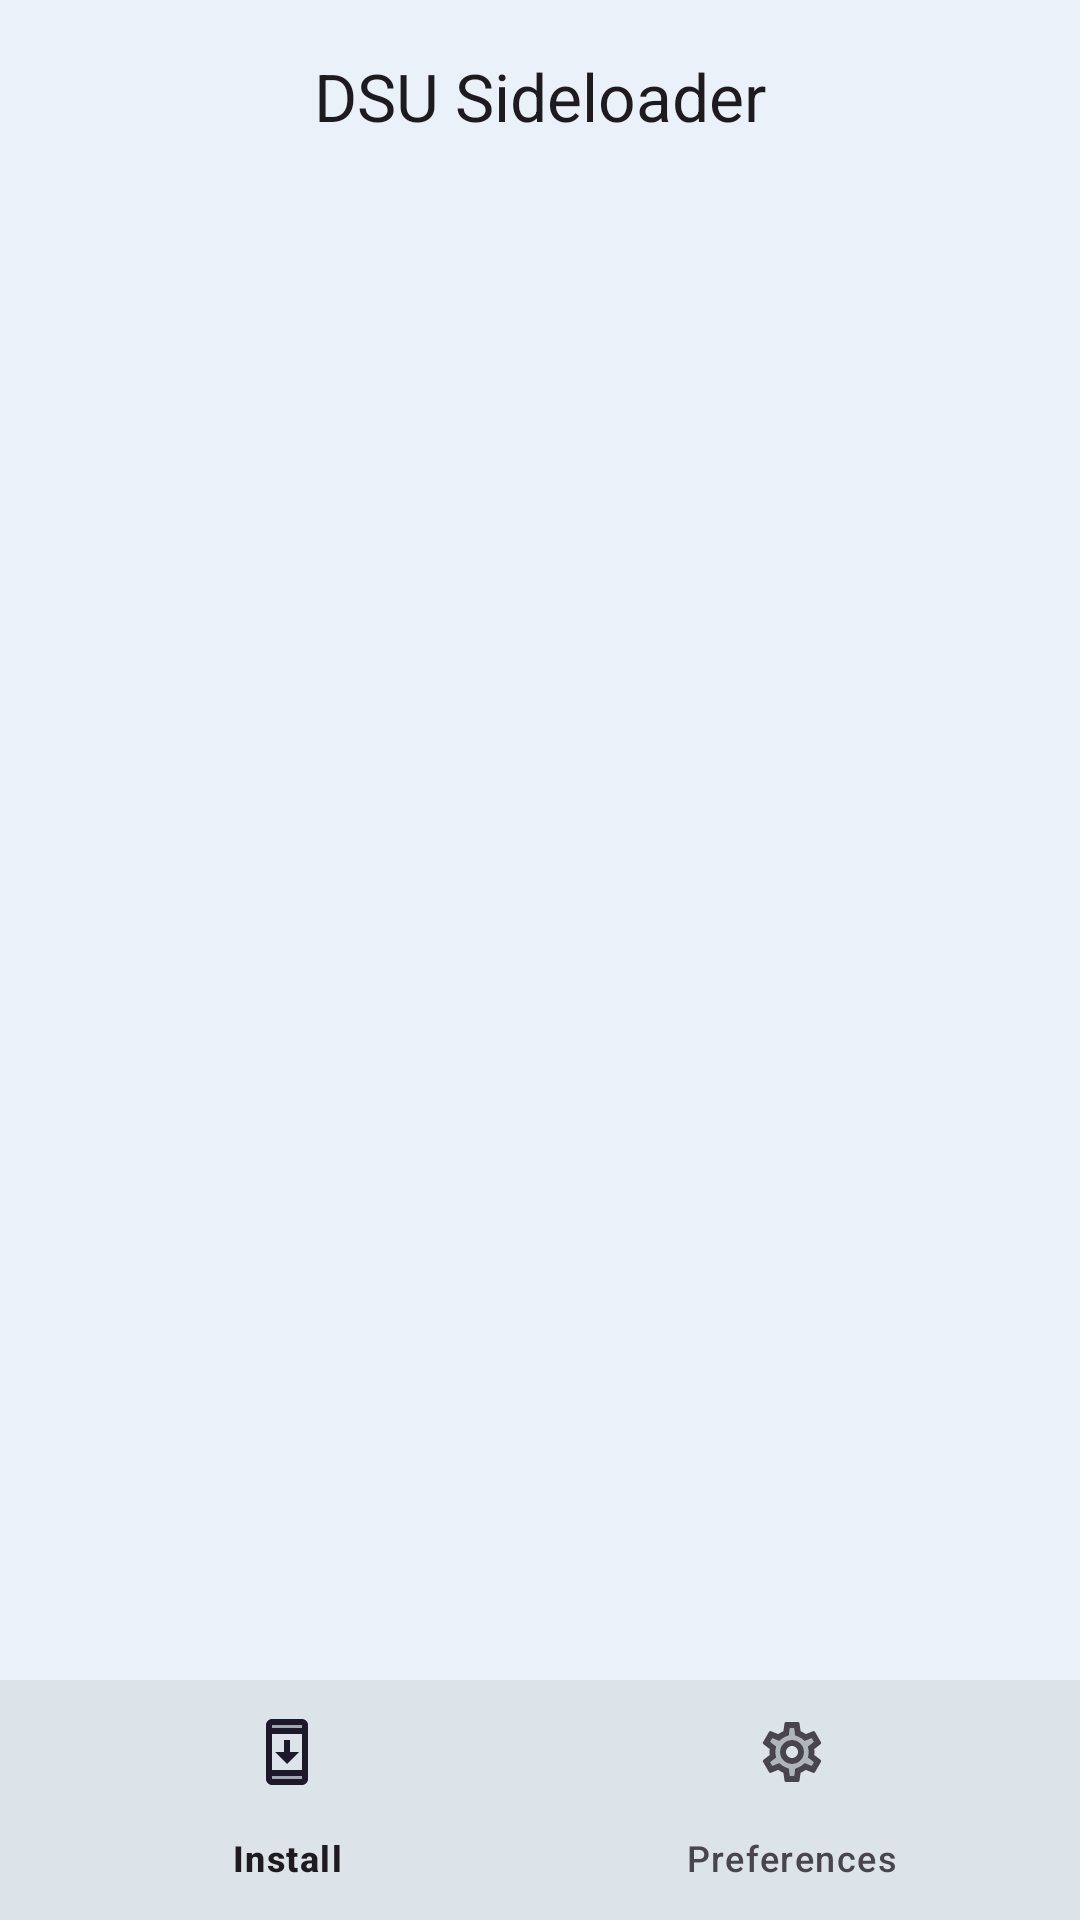

The Android layout XML behind this screen, and the referenced resources:
<!-- AndroidManifest.xml: activity theme Theme.DSUHelper -->
<!-- res/layout/activity_main.xml -->
<?xml version="1.0" encoding="utf-8"?>
<RelativeLayout xmlns:android="http://schemas.android.com/apk/res/android"
    xmlns:app="http://schemas.android.com/apk/res-auto"
    android:layout_width="match_parent"
    android:layout_height="match_parent"
    android:orientation="vertical">

    <androidx.coordinatorlayout.widget.CoordinatorLayout
        android:id="@+id/coor"
        android:layout_width="match_parent"
        android:layout_height="wrap_content">

        <com.google.android.material.appbar.AppBarLayout
            android:layout_width="match_parent"
            android:layout_height="wrap_content">

            <com.google.android.material.appbar.MaterialToolbar
                android:id="@+id/top_appbar"
                android:layout_width="match_parent"
                android:layout_height="?attr/actionBarSize"
                android:background="@color/netrual_color"
                app:title="@string/app_name"
                app:titleCentered="true" />

        </com.google.android.material.appbar.AppBarLayout>

    </androidx.coordinatorlayout.widget.CoordinatorLayout>

    <androidx.fragment.app.FragmentContainerView
        android:id="@+id/fragment_container_view"
        android:layout_width="match_parent"
        android:layout_height="match_parent"
        android:layout_above="@+id/bar"
        android:layout_below="@+id/coor"
        android:background="?android:colorBackground" />

    <com.google.android.material.bottomnavigation.BottomNavigationView
        android:id="@+id/bar"
        android:layout_width="match_parent"
        android:layout_height="wrap_content"
        android:layout_alignParentBottom="true"
        android:layout_gravity="bottom"
        app:backgroundTint="@color/netrual_color_2"
        app:menu="@menu/bottom_navigation_menu" />

</RelativeLayout>
<!-- resources referenced by this layout -->
<resources>
  <color name="netrual_color">#EEEEEE</color>
  <color name="netrual_color_2">#DDDDDD</color>
  <string name="app_name" translatable="false">DSU Sideloader</string>
  <style name="Theme.DSUHelper" parent="Theme.Material3.DayNight.NoActionBar">
  
          <item name="colorPrimary">@color/system_accent</item>
          <item name="colorPrimaryDark">@color/system_accent_darker</item>
          <item name="colorSecondary">@color/system_accent_2</item>
          <item name="android:statusBarColor">@color/netrual_color</item>
          <item name="android:colorBackground">@color/netrual_color</item>
          <item name="colorError">@color/error</item>
  
          <item name="colorPrimaryVariant">@color/system_accent</item>
          <item name="colorSecondaryVariant">@color/system_accent_2</item>
          <item name="colorSecondaryContainer">@color/system_accent_soft</item>
  
          <item name="scrimBackground">@color/netrual_color</item>
          <item name="colorSurface">@color/netrual_color</item>
          <item name="android:navigationBarColor">@color/netrual_color_2</item>
          <item name="android:windowLightStatusBar">true</item>
  
      </style>
  <color name="system_accent">#0288d1</color>
  <color name="system_accent_darker">#01579b</color>
  <color name="system_accent_2">#0288d1</color>
  <color name="error">#FFC1666B</color>
  <color name="system_accent_soft">#9064b5f6</color>
</resources>
